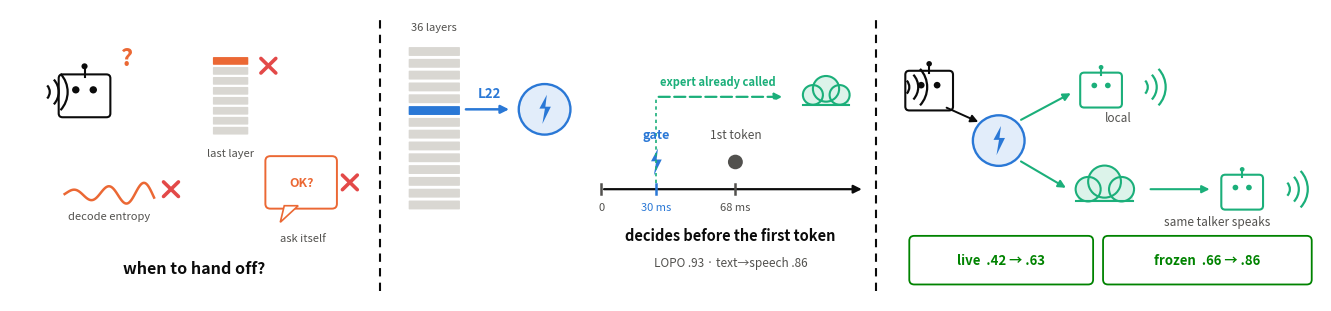

This figure's Python source:
# -*- coding: utf-8 -*-
"""Paper teaser (Figure 1), v2 2026-08-25: pictographic, minimal text,
with an explicit decision timeline (gate fires before the first token).
Vector output: PDF (paper) + SVG (editable). Palette: dataviz reference
slots, validated."""
import matplotlib
matplotlib.use("Agg")
import numpy as np
import matplotlib.pyplot as plt
from matplotlib.patches import (FancyBboxPatch, FancyArrowPatch, Circle,
                                Polygon, Arc, Rectangle)

BLUE, ORANGE, AQUA, VIOLET = "#2a78d6", "#eb6834", "#1baf7a", "#4a3aa7"
RED, GREEN = "#e34948", "#008300"
INK, MUT = "#0b0b0b", "#52514e"
ORANGE_T, AQUA_T, BLUE_T = "#fbe4da", "#dcf3ea", "#e2edfa"

fig, ax = plt.subplots(figsize=(13.2, 3.0))
ax.set_xlim(0, 13.2); ax.set_ylim(0, 3.0); ax.axis("off")

def pill(x, y, w, h, text, fc, ec, fs=9, tc=INK, bold=True):
    ax.add_patch(FancyBboxPatch((x, y), w, h, boxstyle="round,pad=0.05",
                                fc=fc, ec=ec, lw=1.3))
    ax.text(x + w/2, y + h/2, text, ha="center", va="center", fontsize=fs,
            color=tc, fontweight="bold" if bold else "normal")

def robot(cx, cy, s=0.34, color=INK):
    ax.add_patch(FancyBboxPatch((cx - s/2, cy - s/2), s, s*0.82,
                                boxstyle="round,pad=0.04", fc="white",
                                ec=color, lw=1.5))
    for dx in (-s/5, s/5):
        ax.add_patch(Circle((cx + dx, cy + s*0.05), s*0.085, fc=color))
    ax.plot([cx, cx], [cy + s*0.36, cy + s*0.56], color=color, lw=1.5)
    ax.add_patch(Circle((cx, cy + s*0.6), s*0.07, fc=color))

def soundwave(cx, cy, color=INK):
    for i, r in enumerate((0.10, 0.19, 0.28)):
        ax.add_patch(Arc((cx, cy), r*2, r*2, angle=0, theta1=-42,
                         theta2=42, color=color, lw=1.6))

def bolt(cx, cy, s=0.16, color=ORANGE):
    pts = np.array([[0.15, 1], [-0.35, 0.05], [0.02, 0.05], [-0.15, -1],
                    [0.42, 0.18], [0.05, 0.18]]) * s
    ax.add_patch(Polygon(pts + [cx, cy], closed=True, fc=color, ec="none"))

def cloud(cx, cy, s=0.30, fc="white", ec=INK):
    for dx, dy, r in [(-0.5, 0, 0.42), (0.05, 0.26, 0.55), (0.62, 0, 0.42)]:
        ax.add_patch(Circle((cx + dx*s, cy + dy*s), r*s, fc=fc, ec="none"))
    ax.add_patch(Rectangle((cx - 0.85*s, cy - 0.42*s), 1.85*s, 0.42*s,
                           fc=fc, ec="none"))
    for dx, dy, r in [(-0.5, 0, 0.42), (0.05, 0.26, 0.55), (0.62, 0, 0.42)]:
        ax.add_patch(Arc((cx + dx*s, cy + dy*s), 2*r*s, 2*r*s,
                         color=ec, lw=1.5))
    ax.plot([cx - 0.9*s, cx + 1.02*s], [cy - 0.42*s, cy - 0.42*s],
            color=ec, lw=1.5)

def layerstack(x, y, w, h, n=12, hot=7, hotcolor=BLUE):
    dh = h / n
    for i in range(n):
        c = hotcolor if i == hot else "#d9d7d2"
        ax.add_patch(FancyBboxPatch((x, y + i*dh), w, dh*0.62,
                                    boxstyle="round,pad=0.008",
                                    fc=c, ec="none"))

def cross(x, y, s=0.075, color=RED):
    ax.plot([x-s, x+s], [y-s, y+s], color=color, lw=2.6,
            solid_capstyle="round")
    ax.plot([x-s, x+s], [y+s, y-s], color=color, lw=2.6,
            solid_capstyle="round")

def sep(x):
    ax.plot([x, x], [0.10, 2.92], ls=(0, (4, 3)), color=INK, lw=1.5)

# ================= Panel 1 · problem =================
robot(0.75, 2.15, 0.44)
soundwave(0.30, 2.15)
ax.text(1.12, 2.42, "?", fontsize=17, color=ORANGE, fontweight="bold")

# three broken readouts, icon-first
# (a) last-layer tap
layerstack(2.05, 1.72, 0.34, 0.82, n=8, hot=7, hotcolor=ORANGE)
cross(2.60, 2.42)
ax.text(2.22, 1.57, "last layer", fontsize=8, color=MUT, ha="center",
        va="top")
# (b) ask itself (speech bubble)
ax.add_patch(FancyBboxPatch((2.62, 1.00), 0.62, 0.44,
                            boxstyle="round,pad=0.05", fc="white",
                            ec=ORANGE, lw=1.4))
ax.text(2.93, 1.22, "OK?", fontsize=9, color=ORANGE, ha="center",
        va="center", fontweight="bold")
ax.add_patch(Polygon([[2.76, 0.98], [2.90, 0.98], [2.72, 0.81]],
                     fc="white", ec=ORANGE, lw=1.2))
cross(3.42, 1.22)
ax.text(2.95, 0.70, "ask itself", fontsize=8, color=MUT, ha="center",
        va="top")
# (c) entropy squiggle
t = np.linspace(0, 1, 80)
ax.plot(0.55 + 0.9*t, 1.10 + 0.09*np.sin(16*t) * (0.4 + t), color=ORANGE,
        lw=1.8)
cross(1.62, 1.15)
ax.text(1.0, 0.92, "decode entropy", fontsize=8, color=MUT, ha="center",
        va="top")

ax.text(1.85, 0.28, "when to hand off?", ha="center", fontsize=11.5,
        fontweight="bold", color=INK)

sep(3.72)

# ================= Panel 2 · mechanism: fast, mid-network =================
# layer stack with L22 highlighted, probe needle out
layerstack(4.02, 0.95, 0.5, 1.7, n=14, hot=8, hotcolor=BLUE)
ax.text(4.27, 2.78, "36 layers", fontsize=8, color=MUT, ha="center")
hot_y = 0.95 + 8*(1.7/14) + 0.05
ax.add_patch(FancyArrowPatch((4.56, hot_y), (5.05, hot_y),
                             arrowstyle="-|>", mutation_scale=12, lw=1.8,
                             color=BLUE))
ax.text(4.82, hot_y + 0.12, "L22", fontsize=9.5, color=BLUE,
        fontweight="bold", ha="center")
gx, gy = 5.38, hot_y
ax.add_patch(Circle((gx, gy), 0.26, fc=BLUE_T, ec=BLUE, lw=1.7))
bolt(gx, gy, 0.15, BLUE)

# ---- the timeline ----
t0, t1 = 5.95, 8.35
ty = 1.15
ax.add_patch(FancyArrowPatch((t0, ty), (t1 + 0.25, ty), arrowstyle="-|>",
                             mutation_scale=12, lw=1.6, color=INK))
def tick(x, label, color=MUT, dy=-0.13):
    ax.plot([x, x], [ty - 0.05, ty + 0.05], color=color, lw=1.8)
    ax.text(x, ty + dy, label, fontsize=8, color=color, ha="center",
            va="top")
# end of user turn
tick(t0, "0", MUT)
# gate decision at 30ms
xg = t0 + 0.55
bolt(xg, ty + 0.28, 0.14, BLUE)
tick(xg, "30 ms", BLUE)
ax.text(xg, ty + 0.52, "gate", fontsize=9, color=BLUE, ha="center",
        fontweight="bold")
# first token at 68ms
xt = t0 + 1.35
ax.add_patch(Circle((xt, ty + 0.28), 0.075, fc=MUT))
tick(xt, "68 ms", MUT)
ax.text(xt, ty + 0.52, "1st token", fontsize=8.5, color=MUT, ha="center")
# expert call already flying (green arrow from gate onward, above)
ay = ty + 0.95
cloud(t1 - 0.15, ay + 0.02, 0.24, fc=AQUA_T, ec=AQUA)
ax.add_patch(FancyArrowPatch((xg, ay), (t1 - 0.55, ay), arrowstyle="-|>",
                             mutation_scale=11, lw=1.6, color=AQUA,
                             linestyle=(0, (5, 2))))
ax.plot([xg, xg], [ty + 0.06, ay], color=AQUA, lw=1.2,
        ls=(0, (2, 2)))
ax.text((xg + t1 - 0.6)/2, ay + 0.12, "expert already called",
        fontsize=8, color=AQUA, ha="center", fontweight="bold")
ax.text((t0 + t1)/2 + 0.1, 0.62,
        "decides before the first token", fontsize=10.5, color=INK,
        ha="center", fontweight="bold")
ax.text((t0 + t1)/2 + 0.1, 0.36, "LOPO .93 · text→speech .86",
        fontsize=8.5, color=MUT, ha="center")

sep(8.72)

# ================= Panel 3 · system =================
robot(9.25, 2.2, 0.4)
soundwave(8.95, 2.2)
gx2, gy2 = 9.95, 1.65
ax.add_patch(FancyArrowPatch((9.4, 2.0), (gx2 - 0.18, gy2 + 0.18),
                             arrowstyle="-|>", mutation_scale=11, lw=1.4,
                             color=INK))
ax.add_patch(Circle((gx2, gy2), 0.26, fc=BLUE_T, ec=BLUE, lw=1.7))
bolt(gx2, gy2, 0.15, BLUE)
# local branch
ax.add_patch(FancyArrowPatch((gx2 + 0.2, gy2 + 0.2), (10.7, 2.15),
                             arrowstyle="-|>", mutation_scale=11, lw=1.5,
                             color=AQUA))
robot(10.98, 2.2, 0.34, color=AQUA)
soundwave(11.35, 2.2, AQUA)
ax.text(11.15, 1.85, "local", fontsize=8.5, color=MUT, ha="center")
# cloud branch: gate -> cloud -> back to talker -> speaks
ax.add_patch(FancyArrowPatch((gx2 + 0.2, gy2 - 0.2), (10.65, 1.15),
                             arrowstyle="-|>", mutation_scale=11, lw=1.5,
                             color=AQUA))
cloud(11.0, 1.15, 0.3, fc=AQUA_T, ec=AQUA)
ax.add_patch(FancyArrowPatch((11.45, 1.15), (12.1, 1.15),
                             arrowstyle="-|>", mutation_scale=11, lw=1.5,
                             color=AQUA))
robot(12.4, 1.15, 0.34, color=AQUA)
soundwave(12.78, 1.15, AQUA)
ax.text(12.15, 0.78, "same talker speaks", fontsize=8.5, color=MUT,
        ha="center")
# result pills
pill(9.1, 0.22, 1.75, 0.4, "live  .42 → .63", "white", GREEN, fs=9.5,
     tc=GREEN)
pill(11.05, 0.22, 2.0, 0.4, "frozen  .66 → .86", "white", GREEN, fs=9.5,
     tc=GREEN)

fig.tight_layout(pad=0.3)
fig.savefig("teaser.pdf", bbox_inches="tight")
fig.savefig("teaser.svg", bbox_inches="tight")
fig.savefig("teaser.png", dpi=150, bbox_inches="tight")
print("saved")
